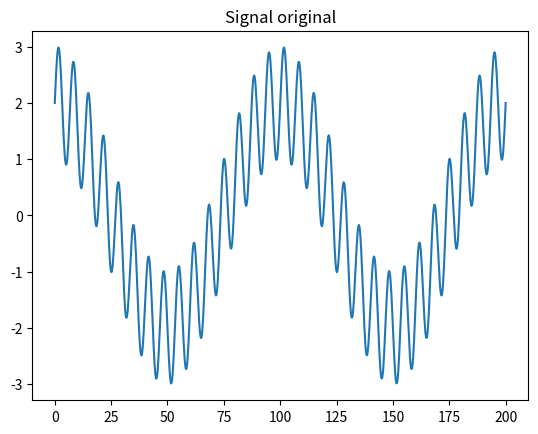
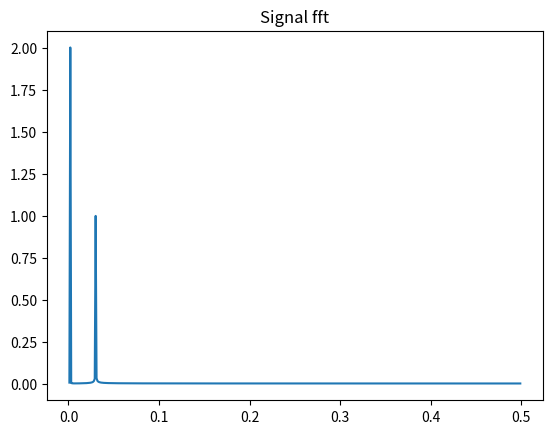

Source code (Python) for these figures, in order:
import numpy as np
import matplotlib.pyplot as plt

def senoidal():
	n=1000
	tx=200
	w=2.0*np.pi/tx

	t=np.linspace(0,tx,n)
	s1=2.0*np.cos(2.0*w*t)
	s2=1.0*np.sin(30.0*w*t)
	s=s1+s2

	freq= np.fft.fftfreq(n)
	mascara=freq>0

	fft_calculo=np.fft.fft(s)
	fft_abs=2.0*np.abs(fft_calculo/n)

	plt.figure(1)
	plt.title('Signal original')
	plt.plot(t,s)

	plt.figure(2)
	plt.title('Signal fft')
	plt.plot(freq[mascara],fft_abs[mascara])
	plt.show()
	
def pulsoRec():
	t=np.linspace(-0.5,0.5,10000)
	u0 = lambda t: np.piecewise(t,t>=2,[1,0])
	u1 = lambda t: np.piecewise(t,t>=4,[1,0])
	u0 = u0(t-2)
	u1 = u1(t-4)
	u2 = u0-u1
	pulso=np.ones(10000,dtype=int)
	plt.figure(1)
	plt.plot(t,u2)
	
	freq= np.fft.fftfreq(10000)
	F=np.fft.fft(u0)
	#print(pulso)
	#print(F)
	IFI=np.abs(F)
	
	plt.figure(2)
	plt.plot(freq,IFI,'o')
	
	plt.show()

#pulsoRec()
senoidal()